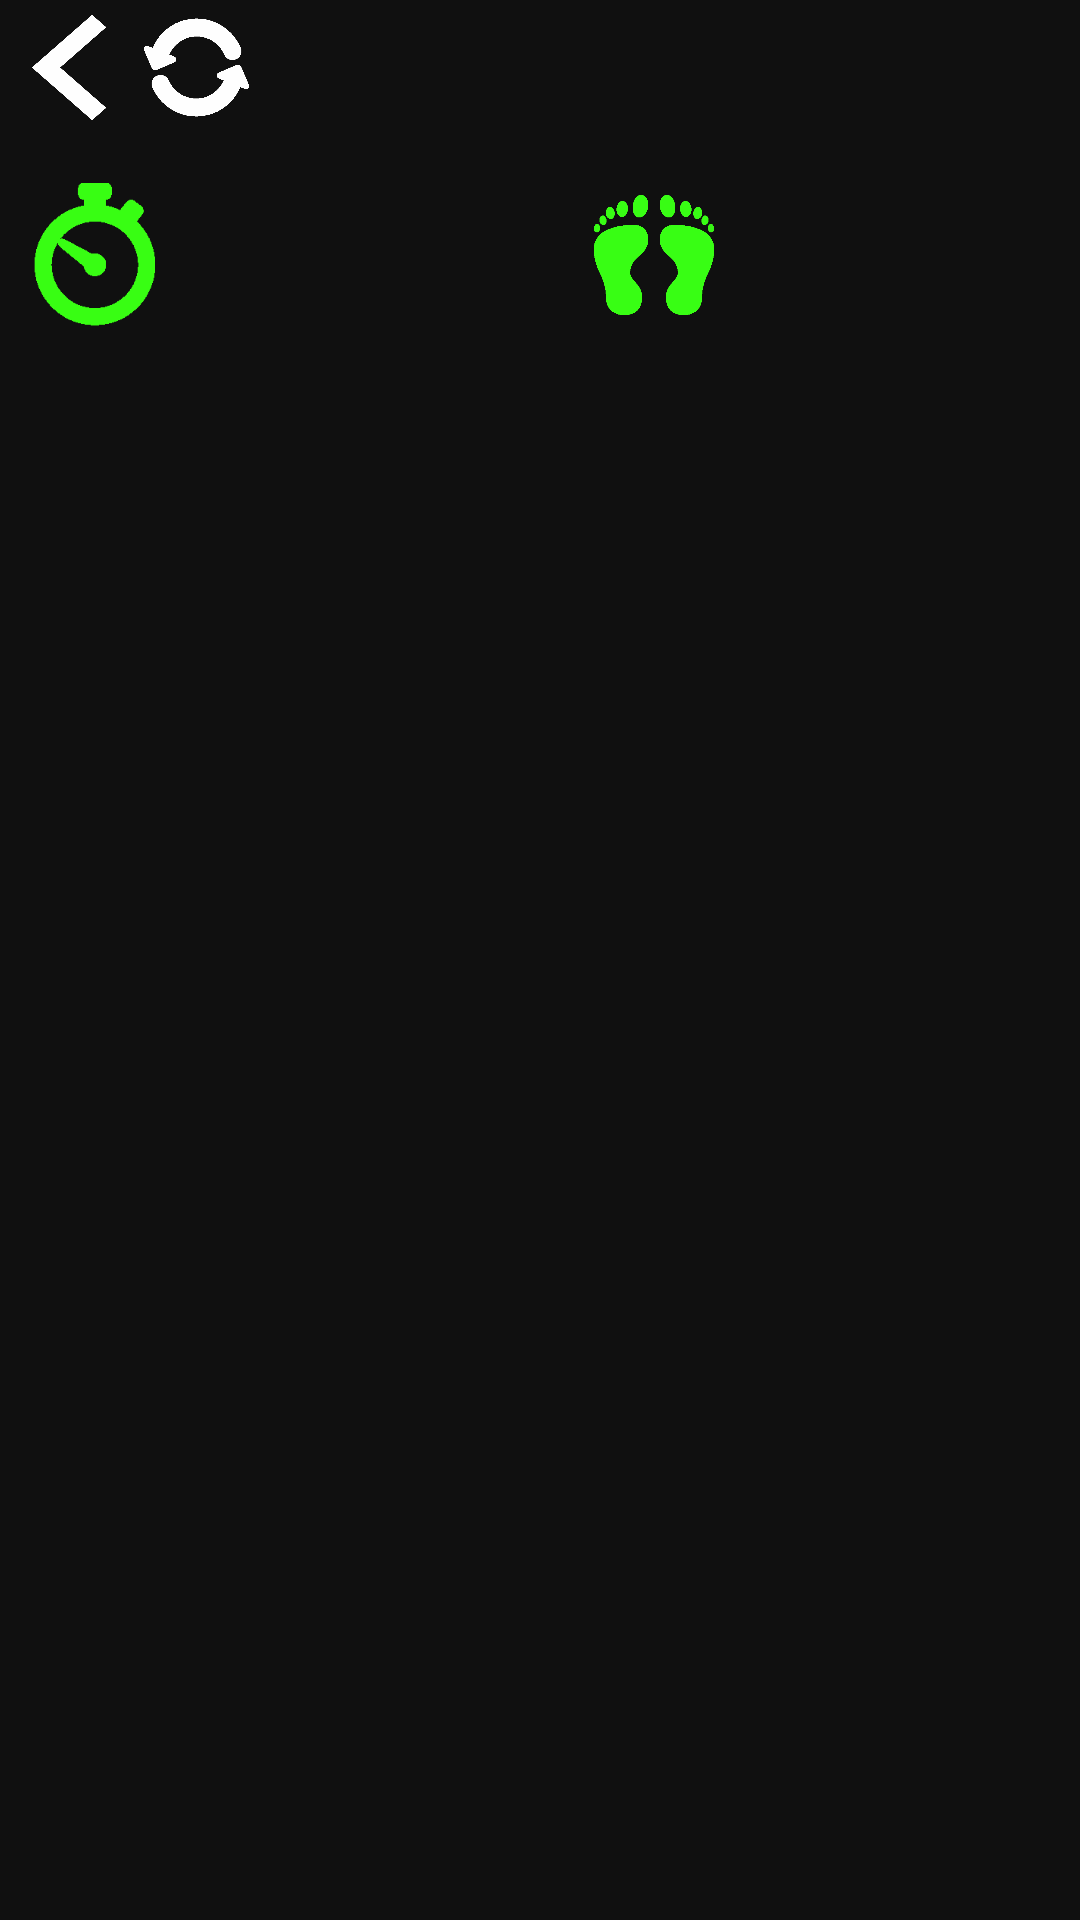

The Android layout XML behind this screen, and the referenced resources:
<!-- AndroidManifest.xml: application theme AppTheme -->
<!-- res/layout/game_field.xml -->
<?xml version="1.0" encoding="utf-8"?>
<androidx.constraintlayout.widget.ConstraintLayout xmlns:android="http://schemas.android.com/apk/res/android"
    xmlns:app="http://schemas.android.com/apk/res-auto"
    xmlns:tools="http://schemas.android.com/tools"
    android:layout_width="match_parent"
    android:layout_height="match_parent"
    tools:context=".GameField">
    <LinearLayout
        android:id="@+id/GameField"
        android:layout_width="match_parent"
        android:layout_height="match_parent"
        android:background="@color/Black"
        android:orientation="vertical"
        app:layout_constraintTop_toTopOf="parent"
        tools:layout_editor_absoluteX="113dp">

        <LinearLayout
            android:id="@+id/ResBackContainer"
            android:layout_width="wrap_content"
            android:layout_height="wrap_content"
            android:layout_marginStart="3dp"
            android:layout_marginTop="5dp"
            android:layout_marginBottom="20dp"
            android:baselineAligned="false"
            android:orientation="horizontal">

            <Button
                android:id="@+id/BackButton"
                android:layout_width="40dp"
                android:layout_height="35dp"
                android:layout_marginEnd="5dp"
                android:background="@drawable/pushed_back_button"
                android:onClick="ButtonBackClick" />

            <Button
                android:id="@+id/RestartButton"
                android:layout_width="35dp"
                android:layout_height="35dp"
                android:background="@drawable/pushed_res_button"
                android:onClick="ButtonResClick" />

        </LinearLayout>

        <LinearLayout
            android:id="@+id/TimerSteps"
            android:layout_width="wrap_content"
            android:layout_height="wrap_content"
            android:layout_marginStart="8dp"
            android:baselineAligned="false"
            android:orientation="horizontal">

            <ImageView
                android:id="@+id/imageView7"
                android:layout_width="50dp"
                android:layout_height="50dp"
                android:layout_weight="1"
                app:srcCompat="@drawable/clock" />

            <Chronometer
                android:id="@+id/time"
                android:layout_width="120dp"
                android:layout_height="match_parent"
                android:layout_marginEnd="20dp"
                android:layout_weight="1"
                android:gravity="center"
                android:textColor="@color/White"
                android:textSize="30sp"
                android:format=""/>

            <ImageView
                android:id="@+id/imageView8"
                android:layout_width="50dp"
                android:layout_height="50dp"
                android:layout_weight="1"
                app:srcCompat="@drawable/legs" />

            <TextView
                android:id="@+id/steps"
                android:layout_width="120dp"
                android:layout_height="match_parent"
                android:layout_weight="1"
                android:gravity="center"
                android:textColor="@color/White"
                android:textSize="30sp" />
        </LinearLayout>

        <LinearLayout
            android:id="@+id/GameButtons"
            android:layout_width="match_parent"
            android:layout_height="match_parent"
            android:layout_gravity="center|center_horizontal|center_vertical"
            android:layout_margin="5dp"
            android:gravity="center"
            android:orientation="vertical">

        </LinearLayout>

    </LinearLayout>
</androidx.constraintlayout.widget.ConstraintLayout>
<!-- resources referenced by this layout -->
<resources>
  <color name="Black">#101010</color>
  <color name="White">#FFFFFF</color>
  <!-- drawable clock: png bitmap (drawable, 2647 bytes) -->
  <!-- drawable legs: png bitmap (drawable, 7685 bytes) -->
  <!-- drawable pushed_back_button (drawable) -->
  <?xml version="1.0" encoding="utf-8"?>
  <selector xmlns:android="http://schemas.android.com/apk/res/android">
  <item android:drawable="@drawable/left_arrow" android:state_pressed="true"/>
      <item android:drawable="@drawable/white_left_arrow" android:state_pressed="false"/>
  </selector>
  <!-- drawable pushed_res_button (drawable) -->
  <?xml version="1.0" encoding="utf-8"?>
  <selector xmlns:android="http://schemas.android.com/apk/res/android">
      <item android:drawable="@drawable/strelki_white" android:state_pressed="false"/>
      <item android:drawable="@drawable/green_arrows" android:state_pressed="true"/>
  </selector>
  <style name="AppTheme" parent="Theme.AppCompat.Light.NoActionBar">
          
          <item name="colorAccent">@color/NeonGreen</item>
      </style>
  <!-- drawable left_arrow: png bitmap (drawable, 5217 bytes) -->
  <!-- drawable white_left_arrow: png bitmap (drawable, 3389 bytes) -->
  <!-- drawable strelki_white: png bitmap (drawable, 4577 bytes) -->
  <!-- drawable green_arrows: png bitmap (drawable, 5556 bytes) -->
  <color name="NeonGreen">#39ff14</color>
</resources>
